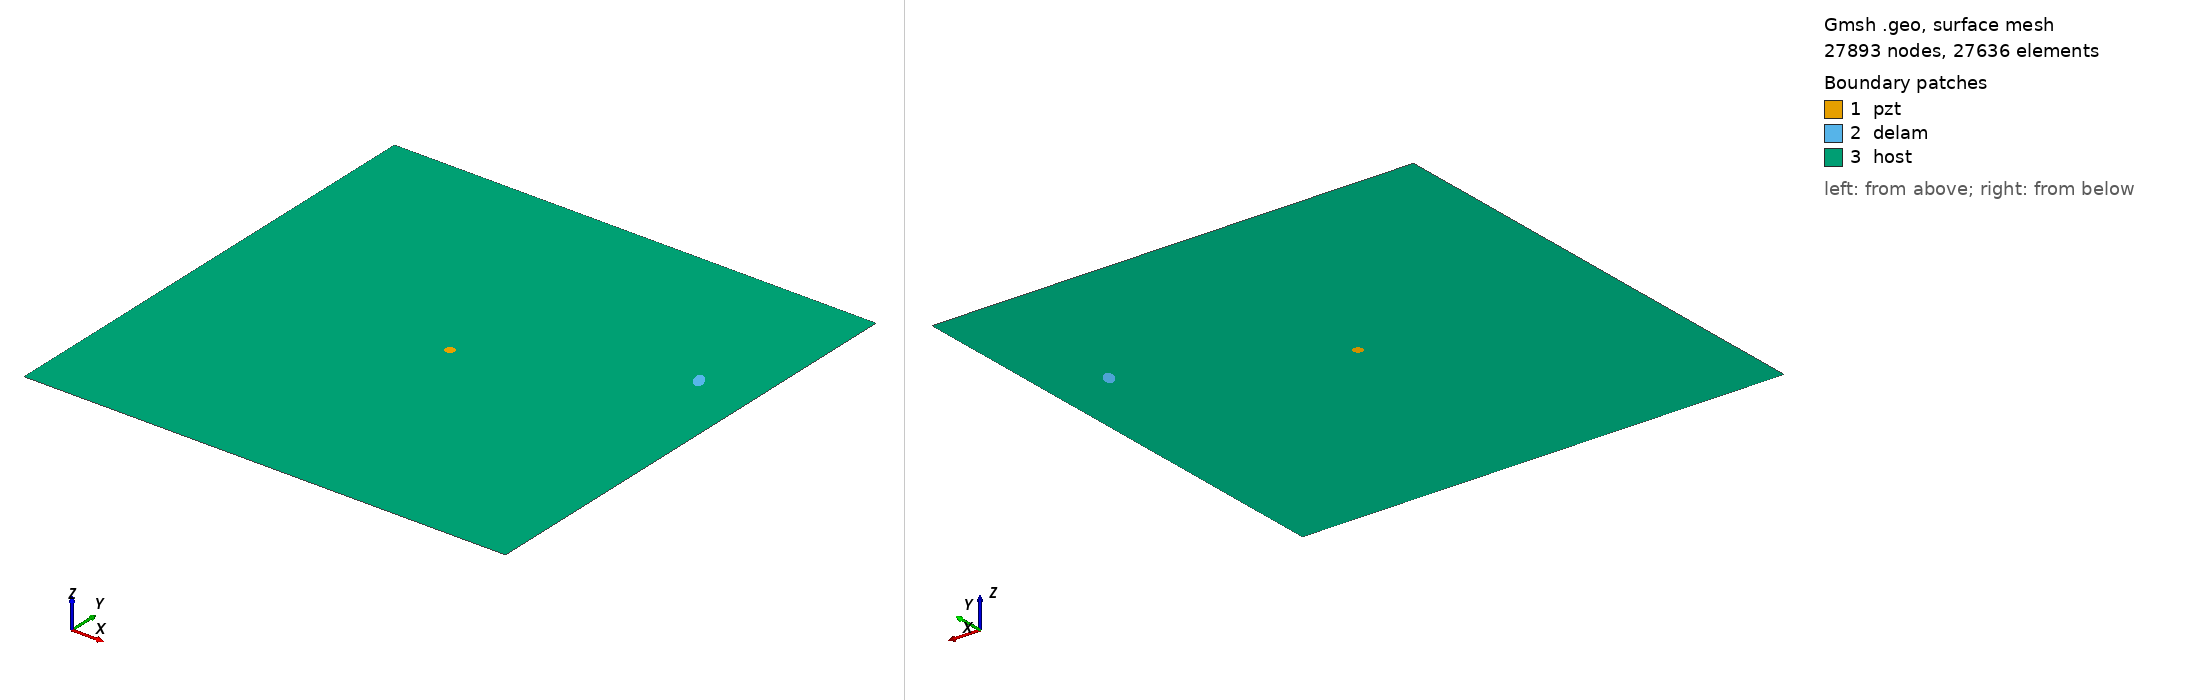

Gmsh geometry script, surface-meshed: 27893 nodes, 27636 surface elements. Boundary patches (legend numbers): 1 pzt, 2 delam, 3 host. Left view from above one corner, right view from below the opposite corner. Legend entries are the model's physical surfaces. The drawing asked Gmsh for element sizes between 1% and 20% of the model's largest extent; the script's own settings can give other sizes.

=== m_157_delam1_position_no_69_a_10mm_b_5mm_angle_120.geo (drawn) ===
SetFactory("OpenCASCADE");
L=0.500000; 
W=0.500000; 
a=0.010000; 
b=0.005000; 
x=0.444444; 
y=0.333333; 
alpha=0.666667 *Pi; 
r=0.005000; 
xpzt=0.250000; 
ypzt=0.250000; 
//+
Point(1) = {0, 0, 0, 1.0};
//+
Point(2) = {L, 0, 0, 1.0};
//+
Point(3) = {L, W, 0, 1.0};
//+
Point(4) = {0, W, 0, 1.0};
//+
Line(1) = {1, 2};
//+
Line(2) = {2, 3};
//+
Line(3) = {3, 4};
//+
Line(4) = {4, 1};
//+
Circle(5) = {xpzt, ypzt, -0, r, 0, 2*Pi};
//+
Ellipse(6) = {x, y, -0, a, b, 0, 2*Pi};
//+
Rotate {{0, 0, 1}, {x, y, 0}, alpha} {
  Curve{6}; 
}
//+
Curve Loop(1) = {4, 1, 2, 3};
//+
Curve Loop(2) = {6};
//+
Curve Loop(3) = {5};
//+
Curve Loop(4) = {6};
//+
Curve Loop(5) = {5};
//+
Plane Surface(1) = {5};
//+
Plane Surface(2) = {4};
//+
Plane Surface(3) = {1, 2, 3};
//+
Point(9) = {xpzt, ypzt, 0, 1.0};
//+
Point{9} In Surface {1};// mesh node at centre of pzt
//+
Physical Surface("pzt") = {1};
//+
Physical Surface("delam") = {2};
//+
Physical Surface("host") = {3};

Mesh.Algorithm = 6; // Frontal
Mesh.CharacteristicLengthFactor = 0.080000;
Mesh.CharacteristicLengthMin = 0.001000;
Mesh.CharacteristicLengthMax = 0.200000;
Mesh.RecombineAll = 1; // Apply recombination algorithm
Mesh.SubdivisionAlgorithm = 1; // 1: all quadrangles
Mesh.Smoothing = 1;
